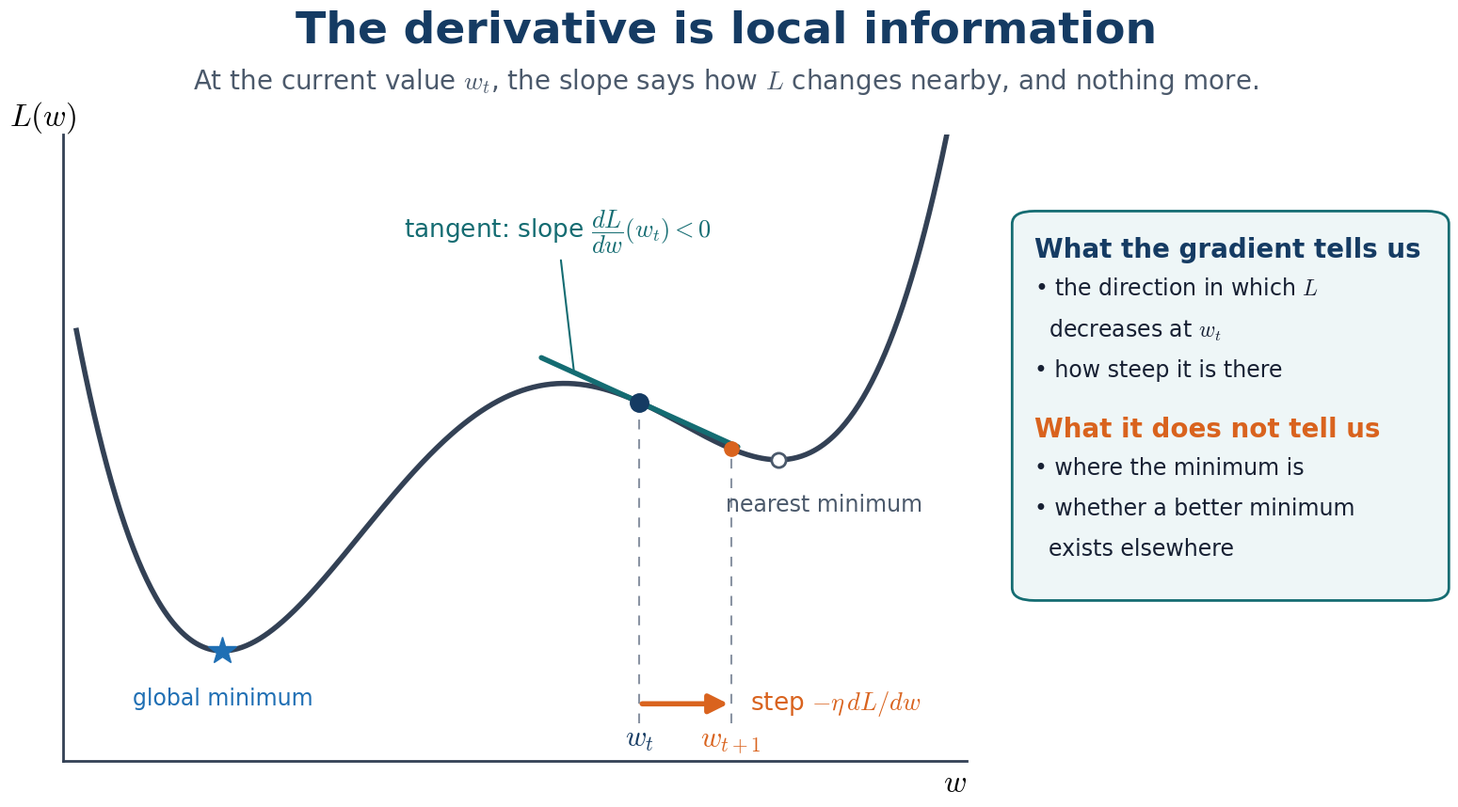

Reproduce this figure in Python. (Note: this script raises an exception after producing the figure.)
# Generates s01_f06_local_slope.png: the derivative is local information.
import sys, numpy as np, matplotlib
matplotlib.use('Agg')
import matplotlib.pyplot as plt
from matplotlib.patches import FancyArrowPatch, FancyBboxPatch

NAVY, TEAL, ORANGE, GRAY, BLUE = '#153b63', '#146c72', '#d9631e', '#8a94a3', '#1f6fb4'
plt.rcParams.update({'mathtext.fontset': 'cm', 'font.family': 'DejaVu Sans'})
L = lambda w: 0.06 * w**4 - 0.55 * w**2 + 0.35 * w + 2.9
dL = lambda w: 0.24 * w**3 - 1.1 * w + 0.35
w = np.linspace(-3.4, 3.3, 600)

fig = plt.figure(figsize=(16, 9), dpi=100)
fig.text(0.5, 0.93, 'The derivative is local information', ha='center', fontsize=34, weight='bold', color=NAVY)
fig.text(0.5, 0.875, 'At the current value $w_t$, the slope says how $L$ changes nearby, and nothing more.',
         ha='center', fontsize=20, color='#4b596b')
ax = fig.add_axes([0.06, 0.08, 0.6, 0.74])
ax.plot(w, L(w), color='#334155', lw=4)
wt = 0.9; lt = L(wt); s = dL(wt)
seg = np.array([wt - 0.75, wt + 0.75])
ax.plot(seg, lt + s * (seg - wt), color=TEAL, lw=4, solid_capstyle='round')
ax.plot(wt, lt, 'o', color=NAVY, ms=14, zorder=5)
ax.annotate(r'tangent: slope $\dfrac{dL}{dw}(w_t) < 0$', xy=(wt - 0.5, lt + s * (-0.5)), xytext=(-0.9, 4.1),
            fontsize=19, color=TEAL, arrowprops=dict(arrowstyle='-', color=TEAL, lw=1.5))
# gradient step
eta = 1.5; w1 = wt - eta * s
ax.annotate('', xy=(w1, 0.45), xytext=(wt, 0.45),
            arrowprops=dict(arrowstyle='-|>', color=ORANGE, lw=4, mutation_scale=30))
ax.text(w1 + 0.15, 0.45, r'step $-\eta\, dL/dw$', ha='left', va='center', fontsize=19, color=ORANGE)
ax.plot([wt, wt], [0.3, lt], ls=(0, (5, 5)), color=GRAY, lw=1.5)
ax.plot([w1, w1], [0.3, L(w1)], ls=(0, (5, 5)), color=GRAY, lw=1.5)
ax.plot(w1, L(w1), 'o', color=ORANGE, ms=11, zorder=5)
ax.text(wt, 0.12, r'$w_t$', ha='center', fontsize=22, color=NAVY)
ax.text(w1, 0.12, r'$w_{t+1}$', ha='center', fontsize=22, color=ORANGE)
# minima
wg = -2.285; wl = 1.959
ax.plot(wg, L(wg), marker='*', color=BLUE, ms=22, zorder=5)
ax.text(wg, L(wg) - 0.42, 'global minimum', ha='center', fontsize=17, color=BLUE)
ax.plot(wl, L(wl), 'o', mfc='white', mec='#4b596b', mew=2, ms=11, zorder=5)
ax.text(wl + 0.35, L(wl) - 0.4, 'nearest minimum', ha='center', fontsize=17, color='#4b596b')
ax.set_xlim(-3.5, 3.4); ax.set_ylim(0, 4.9)
ax.set_xlabel('$w$', fontsize=24, loc='right'); ax.set_ylabel('$L(w)$', fontsize=24, rotation=0, loc='top', labelpad=-10)
for sp in ('top', 'right'): ax.spines[sp].set_visible(False)
for sp in ('left', 'bottom'): ax.spines[sp].set_linewidth(2); ax.spines[sp].set_color('#334155')
ax.set_xticks([]); ax.set_yticks([])

# side box
fig.patches.append(FancyBboxPatch((0.69, 0.27), 0.29, 0.46, boxstyle='round,pad=0,rounding_size=0.015',
                                  transform=fig.transFigure, fc='#eef6f7', ec=TEAL, lw=2))
lines = [('What the gradient tells us', 20, 'bold', NAVY),
         ('• the direction in which $L$', 17, 'normal', '#172033'), ('  decreases at $w_t$', 17, 'normal', '#172033'),
         ('• how steep it is there', 17, 'normal', '#172033'),
         ('What it does not tell us', 20, 'bold', ORANGE),
         ('• where the minimum is', 17, 'normal', '#172033'),
         ('• whether a better minimum', 17, 'normal', '#172033'), ('  exists elsewhere', 17, 'normal', '#172033')]
y = 0.70
for txt, fs, wgt, col in lines:
    if wgt == 'bold' and y < 0.68: y -= 0.02
    fig.text(0.705, y, txt, fontsize=fs, weight=wgt, color=col, va='top')
    y -= 0.048
fig.savefig(sys.argv[1], dpi=100, facecolor='white')
